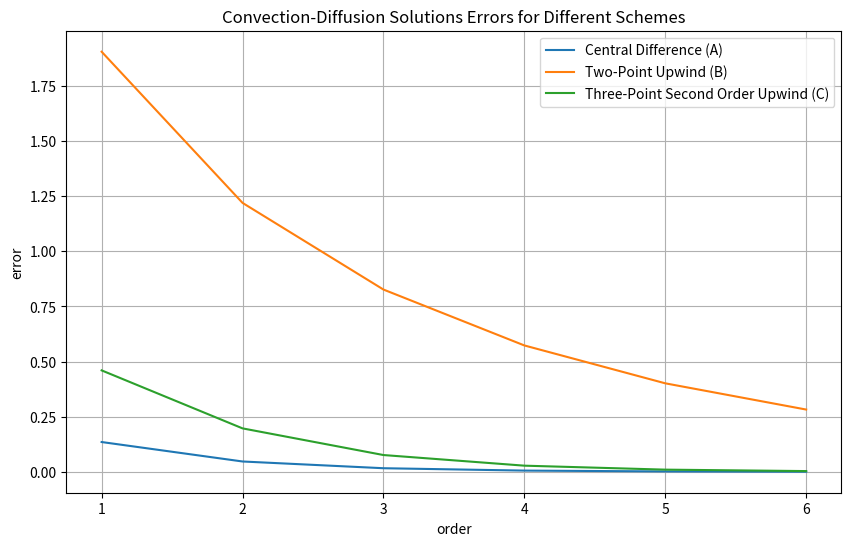

The script that saved this image:
import numpy as np
import matplotlib.pyplot as plt


def exact_solution(x, epsilon, s):
    return 1 - s*x + (s-1) * (1 - np.exp(-x/epsilon)) / (1 - np.exp(-1/epsilon))


def solve_convection_diffusion(N, epsilon, s, scheme):
    dx = 1.0 / N
    A = np.zeros((N+1, N+1))
    b = np.zeros(N+1)
    
    A[0, 0] = 1
    b[0] = 1
    A[N, N] = 1
    b[N] = 0
    
    for j in range(1, N):
        if scheme == 'A':
            A[j, j-1] = -epsilon / dx**2 + 1 / (2*dx)
            A[j, j] = 2 * epsilon / dx**2
            A[j, j+1] = -epsilon / dx**2 - 1 / (2*dx)
        
        elif scheme == 'B':
            A[j, j-1] = -epsilon / dx**2 + 1 / dx
            A[j, j] = 2 * epsilon / dx**2 - 1 / dx
            A[j, j+1] = -epsilon / dx**2
        
        elif scheme == 'C':
            if j < N-1:
                A[j, j-1] = -epsilon / dx**2
                A[j, j] = 2 * epsilon / dx**2 + 3 / (2*dx)
                A[j, j+1] = -epsilon / dx**2 - 4 / (2*dx)
                A[j, j+2] = 1 / (2*dx)
            else:
                A[j, j-1] = -epsilon / dx**2
                A[j, j] = 2 * epsilon / dx**2 + 2 / (2*dx)
                A[j, j+1] = -epsilon / dx**2 - 4 / (2*dx)
        
        b[j] = s
    
    u = np.linalg.solve(A, b)
    return u

epsilon = 1/20  # Given value for epsilon
s = 10  # Source term
N0 = 20
ord_lst = list(range(1,7))
err_A = []
err_B = []
err_C = []

for ord in ord_lst:
    N = N0*(2**ord)
    x = np.linspace(0, 1, N+1)
    # Solve for each scheme
    uA = solve_convection_diffusion(N, epsilon, s, 'A')
    uB = solve_convection_diffusion(N, epsilon, s, 'B')
    uC = solve_convection_diffusion(N, epsilon, s, 'C')
    u_exact = exact_solution(x, epsilon, s)
    
    err_A.append(np.linalg.norm(uA-u_exact))
    err_B.append(np.linalg.norm(uB-u_exact))
    err_C.append(np.linalg.norm(uC-u_exact))
    

    
# Plot
plt.figure(figsize=(10,6))
plt.plot(ord_lst, err_A, label="Central Difference (A)")
plt.plot(ord_lst, err_B, label="Two-Point Upwind (B)")
plt.plot(ord_lst, err_C, label="Three-Point Second Order Upwind (C)")

plt.xlabel("order")
plt.ylabel("error")
plt.title("Convection-Diffusion Solutions Errors for Different Schemes")
plt.legend()
plt.grid(True)
plt.show()